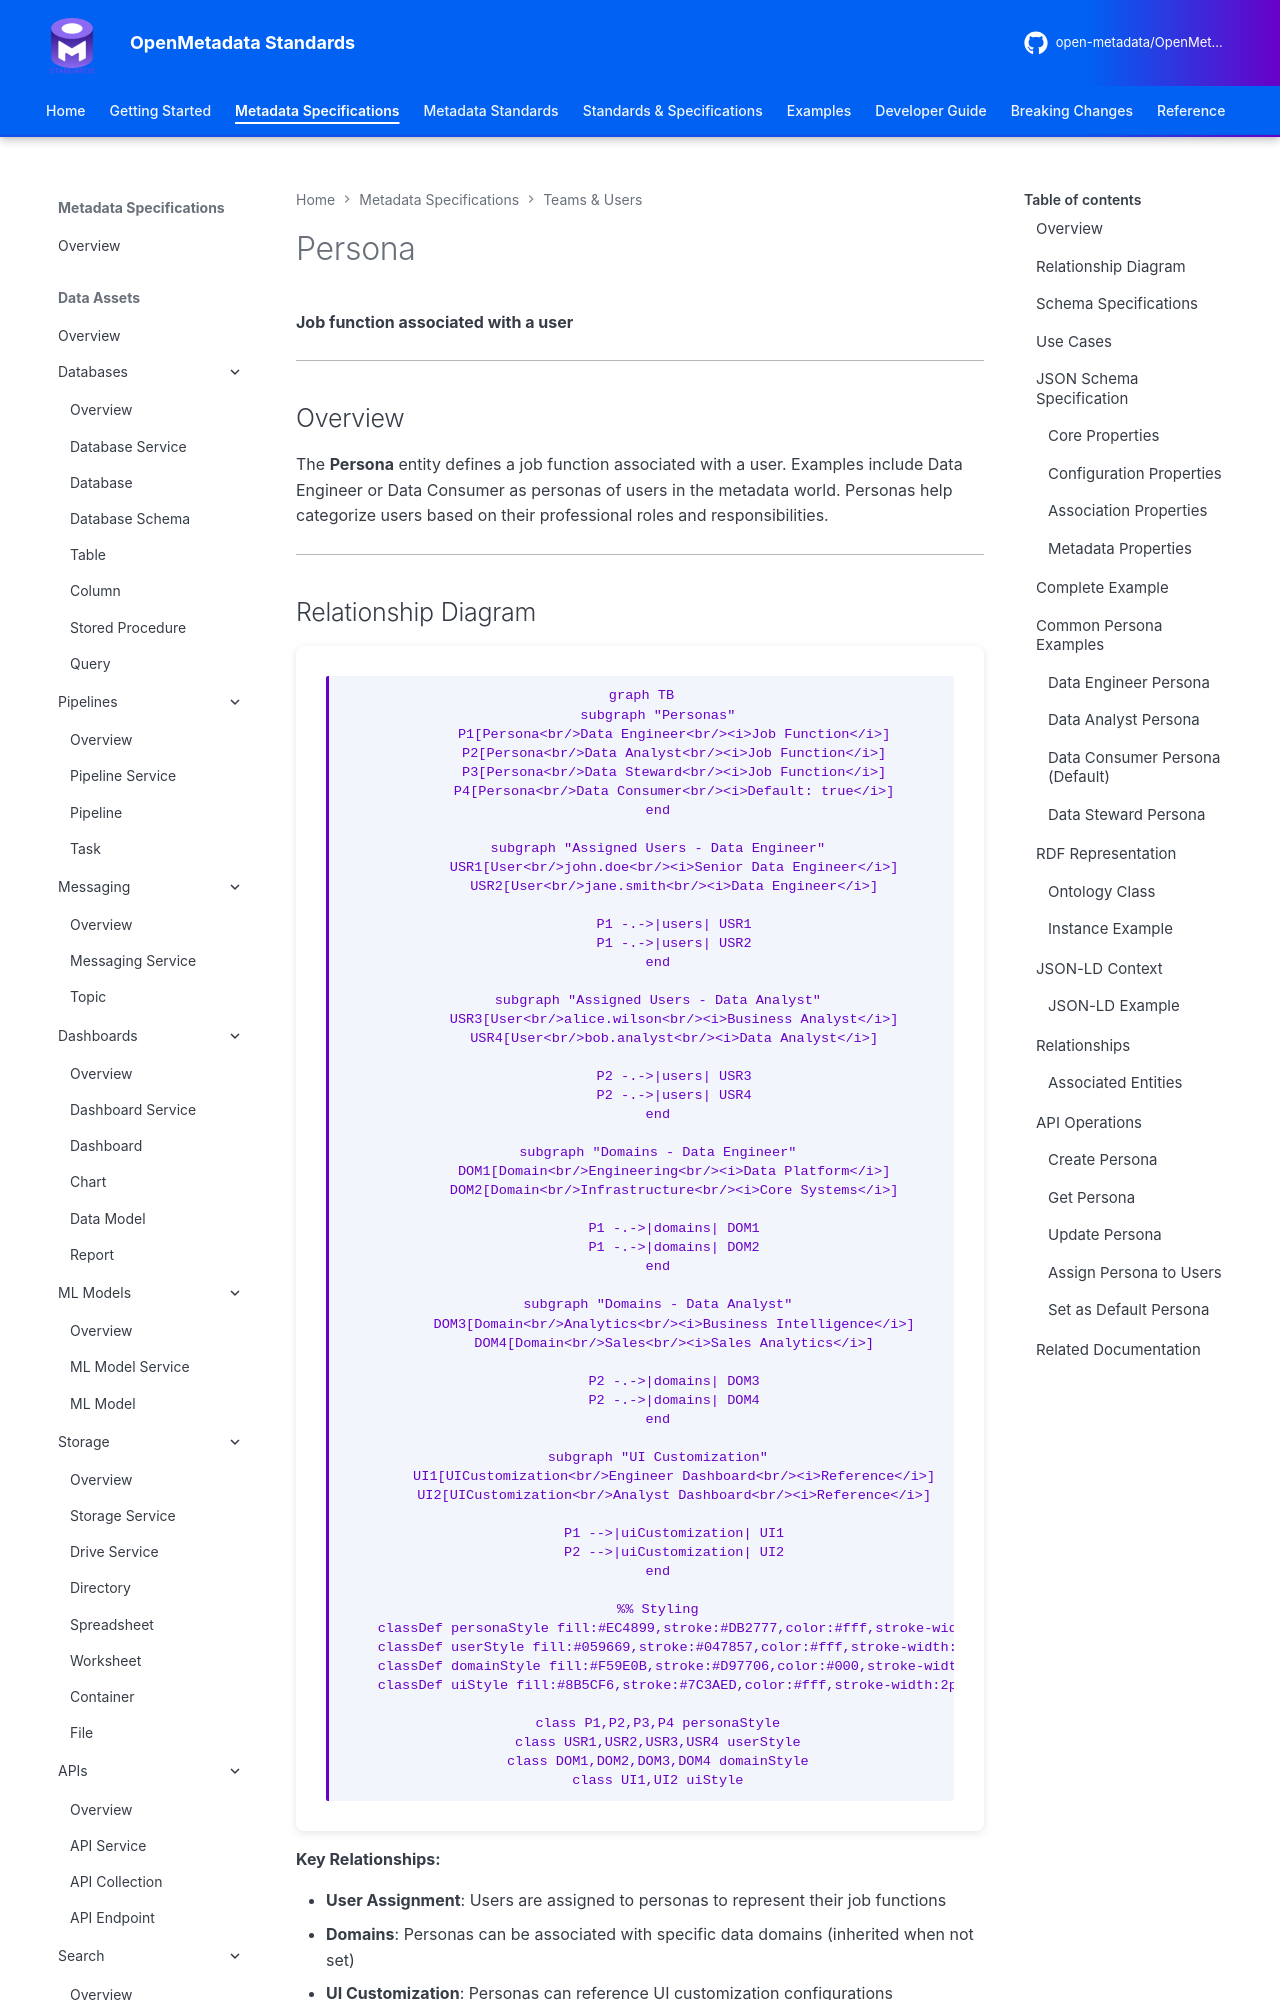

repository: open-metadata/OpenMetadataStandards · page: teams-users/persona/index.html · generator: mkdocs


# Persona

**Job function associated with a user**

---

## Overview

The **Persona** entity defines a job function associated with a user. Examples include Data Engineer or Data Consumer as personas of users in the metadata world. Personas help categorize users based on their professional roles and responsibilities.

---

## Relationship Diagram

```mermaid
graph TB
    subgraph "Personas"
        P1[Persona<br/>Data Engineer<br/><i>Job Function</i>]
        P2[Persona<br/>Data Analyst<br/><i>Job Function</i>]
        P3[Persona<br/>Data Steward<br/><i>Job Function</i>]
        P4[Persona<br/>Data Consumer<br/><i>Default: true</i>]
    end

    subgraph "Assigned Users - Data Engineer"
        USR1[User<br/>john.doe<br/><i>Senior Data Engineer</i>]
        USR2[User<br/>jane.smith<br/><i>Data Engineer</i>]

        P1 -.->|users| USR1
        P1 -.->|users| USR2
    end

    subgraph "Assigned Users - Data Analyst"
        USR3[User<br/>alice.wilson<br/><i>Business Analyst</i>]
        USR4[User<br/>bob.analyst<br/><i>Data Analyst</i>]

        P2 -.->|users| USR3
        P2 -.->|users| USR4
    end

    subgraph "Domains - Data Engineer"
        DOM1[Domain<br/>Engineering<br/><i>Data Platform</i>]
        DOM2[Domain<br/>Infrastructure<br/><i>Core Systems</i>]

        P1 -.->|domains| DOM1
        P1 -.->|domains| DOM2
    end

    subgraph "Domains - Data Analyst"
        DOM3[Domain<br/>Analytics<br/><i>Business Intelligence</i>]
        DOM4[Domain<br/>Sales<br/><i>Sales Analytics</i>]

        P2 -.->|domains| DOM3
        P2 -.->|domains| DOM4
    end

    subgraph "UI Customization"
        UI1[UICustomization<br/>Engineer Dashboard<br/><i>Reference</i>]
        UI2[UICustomization<br/>Analyst Dashboard<br/><i>Reference</i>]

        P1 -->|uiCustomization| UI1
        P2 -->|uiCustomization| UI2
    end

    %% Styling
    classDef personaStyle fill:#EC4899,stroke:#DB2777,color:#fff,stroke-width:3px
    classDef userStyle fill:#059669,stroke:#047857,color:#fff,stroke-width:2px
    classDef domainStyle fill:#F59E0B,stroke:#D97706,color:#000,stroke-width:2px
    classDef uiStyle fill:#8B5CF6,stroke:#7C3AED,color:#fff,stroke-width:2px

    class P1,P2,P3,P4 personaStyle
    class USR1,USR2,USR3,USR4 userStyle
    class DOM1,DOM2,DOM3,DOM4 domainStyle
    class UI1,UI2 uiStyle
```

**Key Relationships:**

- **User Assignment**: Users are assigned to personas to represent their job functions
- **Domains**: Personas can be associated with specific data domains (inherited when not set)
- **UI Customization**: Personas can reference UI customization configurations
- **Default Persona**: A system-wide default persona can be set for users without assigned personas

**Example Personas:**
- **Data Engineer** - Engineers building data pipelines and infrastructure
- **Data Analyst** - Analysts performing data analysis and creating reports
- **Data Steward** - Stewards managing data governance and quality
- **Data Consumer** - General users consuming data products

---
